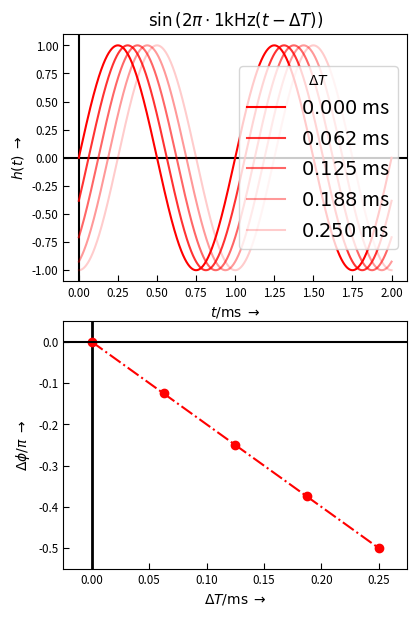
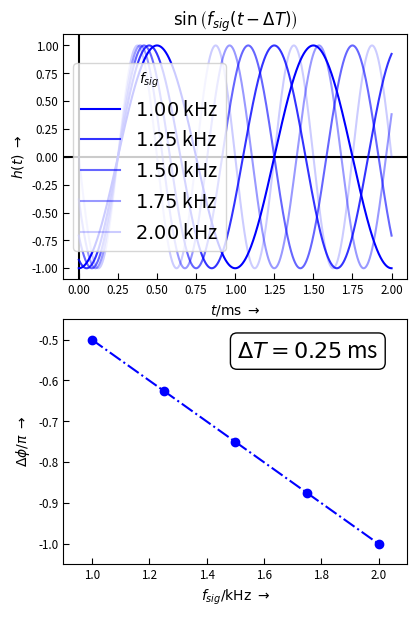

Source code (Python) for these figures, in order:
# -*- coding: utf-8 -*-
"""
=== FIL-phase_sin.py ====================================================

 Plots zum Kapitel "FIL":
    Darstellung der Phase eines Sinussignals in Abhängigkeit der Verzögerung

[redacted]
===========================================================================
"""
from __future__ import division, print_function, unicode_literals

import numpy as np
import numpy.random as rnd
from numpy import (pi, log10, sqrt, exp, sin, cos, tan, angle, arange,
                    linspace, array, zeros, ones)
from numpy.fft import fft, ifft, fftshift, ifftshift, fftfreq
import scipy.signal as sig

import matplotlib as mpl
import matplotlib.pyplot as plt
from matplotlib.pyplot import (figure, plot, stem, grid, xlabel, ylabel,
    subplot, title, clf, xlim, ylim)

#mpl.rcParams['xtick.labelsize'] = 'small'
mpl.rc('xtick', labelsize='small', direction='in')#, major.size = 4)
mpl.rc('xtick.major', size = 4)
mpl.rc('ytick', labelsize='small', direction='in')
mpl.rc('ytick.major', size = 4)
mpl.rc('lines', markersize = 6)

mpl.rcParams['ytick.labelsize'] = 'small'

def scale_axis(val, scale = 0.1):
    delta = abs(max(val) - min(val))
    return [min(val) - delta * scale, max(val) + delta * scale]

EXPORT = False
#BASE_DIR = "/home/<user>/Daten/HM/dsvFPGA/Vorlesung/2016ss/nologo/img/"
BASE_DIR = "D:/Daten/HM/dsvFPGA/Vorlesung/2016ss/nologo/img/"
FILENAME = "FIL_phase_sin_"
FMT = ".svg"

fsig = 1 # signal frequency in kHz
Tmax = 2#e-3 # max. simulation time

TDel = 1/16 # delay time in ms
N = 1000 # plot points
NPlots = 5 # number of plots

# generate time array

t = linspace(0,Tmax,num=N) # "analog" time 0 ... NFFT in NFFT*OSR steps

bbox_props = dict(boxstyle="Round, pad=0.3", fc="white", ec="k", lw=1)

fig1 = figure(figsize=(4,6), num = 1)
ax1 = fig1.add_subplot(211)
ax1.set_title(r"$\sin \left(2 \pi \cdot %d \mathrm{kHz} (t - \Delta T)\right)$" %(fsig))
for i in arange(NPlots):
    x = sin(2*pi*fsig*(t-i*TDel))
    ax1.plot(t,x, alpha = (NPlots - i)/NPlots, color = 'r',
             label = r"$%.3f$ ms" %(i*TDel))

ax1.legend(fontsize = 14, framealpha = 0.8, title = "$\Delta T$")
plt.axhline(y = 0, color='k', zorder = 0)
plt.axvline(x = 0, color='k', zorder = 0)

ax1.set_xlabel(r'$t / \mathrm{ms} \; \rightarrow$')
ax1.set_ylabel(r'$h(t) \; \rightarrow$')

ax1.set_ylim([-1.1, 1.1])

#ax1.text(TDel, 0.5, r'$ N = %d$'%(TDel),
#        horizontalalignment='center',
#        verticalalignment='bottom',
#        fontsize=16, color='k',
#        transform=ax1.transData,
#        bbox = bbox_props)

ax2 = fig1.add_subplot(212)

delta_t = arange(NPlots) * TDel
delta_phi = -delta_t * fsig * 2

ax2.set_xlabel(r'$\Delta T / \mathrm{ms}  \; \rightarrow$')
ax2.set_ylabel(r'$\Delta \phi/ \pi   \; \rightarrow$')

ax2.plot(delta_t, delta_phi, 'ro', linestyle = '-.')

plt.axhline(y = 0, color='k')
plt.axvline(x = 0, color='k', linestyle = '-', zorder = 0, lw = 2)

ax2.set_xlim(scale_axis(delta_t))
ax2.set_ylim(scale_axis(delta_phi))

fig1.tight_layout(pad = 0.1)

if EXPORT:
    fig1.savefig(BASE_DIR + FILENAME + str(int(fsig)) + "_kHz" + FMT)
###########################################################################
TDel = 0.25
fsig = 1
f = linspace(1, 2, num = NPlots) * fsig

fig2 = figure(figsize=(4,6), num = 2)
ax21 = fig2.add_subplot(211)
ax21.set_title(r"$\sin \left(f_{sig}  (t - \Delta T)\right)$" )
for i in arange(NPlots):
    x = sin(2 * pi* f[i]*(t-TDel))
    ax21.plot(t,x, alpha = (NPlots - i)/NPlots, color = 'b',
             label = r"$%.2f$ kHz" %(f[i]))

ax21.legend(fontsize = 14, framealpha = 0.8, title = "$f_{sig}$")
plt.axhline(y = 0, color='k', zorder = 0)
plt.axvline(x = 0, color='k', zorder = 0)

ax21.set_xlabel(r'$t / \mathrm{ms} \; \rightarrow$')
ax21.set_ylabel(r'$h(t) \; \rightarrow$')

ax21.set_ylim([-1.1, 1.1])



ax22 = fig2.add_subplot(212)

#f = arange(1,NPlots) * fsig
delta_phi = -TDel * f * 2

ax22.set_xlabel(r'$f_{sig} / \mathrm{kHz}  \; \rightarrow$')
ax22.set_ylabel(r'$\Delta \phi/ \pi   \; \rightarrow$')

ax22.plot(f, delta_phi, 'bo', linestyle = '-.')

plt.axhline(y = 0, color='k')
plt.axvline(x = 0, color='k', linestyle = '-', zorder = 0, lw = 2)

ax22.set_xlim(scale_axis(f))
ax22.set_ylim(scale_axis(delta_phi))

ax22.text(max(f), max(delta_phi), r'$ \Delta T = %0.2f$ ms'%(TDel),
        horizontalalignment='right',
        verticalalignment='top',
        fontsize=16, color='k',
#        transform=ax2.transAxes,
        bbox = bbox_props)

fig2.tight_layout(pad = 0.1)
if EXPORT:
    fig2.savefig(BASE_DIR + FILENAME + str(int(TDel*1000)) + "_us" + FMT)

plt.show()